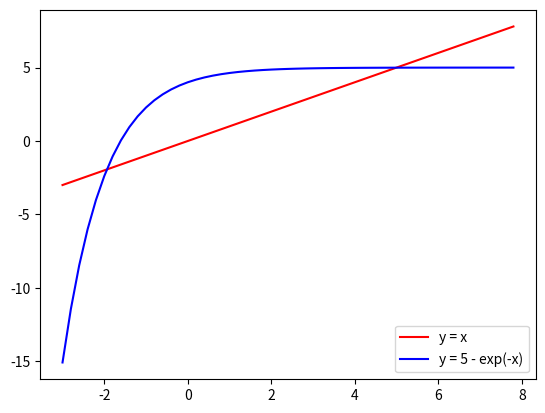

Reproduce this figure in Python.
import numpy as np
import matplotlib.pyplot as plt
from scipy.optimize import fixed_point
import scipy.constants as scte


def f(x):
    return 5 - np.exp(-x)

x = 0
for i in range(20):
    x = f(x)
print('La solution avec 20 itérations est de {}'.format(x))


x = 3
x2 = x+1
erreur = 10 ** -6
while abs(x2 - x) > erreur:
    x2 = x
    x = f(x)
print("La solution itérative est de {}".format(x))

x = fixed_point(f, 0, xtol=erreur)
print("La solution à l'aide de scipy.optimize.fixed.point est de {}".format(x))

b = scte.h * scte.c / (x * scte.k)
print("La constante de déplacement de Wien calculé est {}".format(b))

t = np.arange(-3, 8, 0.2)
plt.plot(t, t, 'r', label = 'y = x')
plt.plot(t, f(t), 'b', label = "y = 5 - exp(-x)")
plt.legend(loc="lower right")
plt.show()